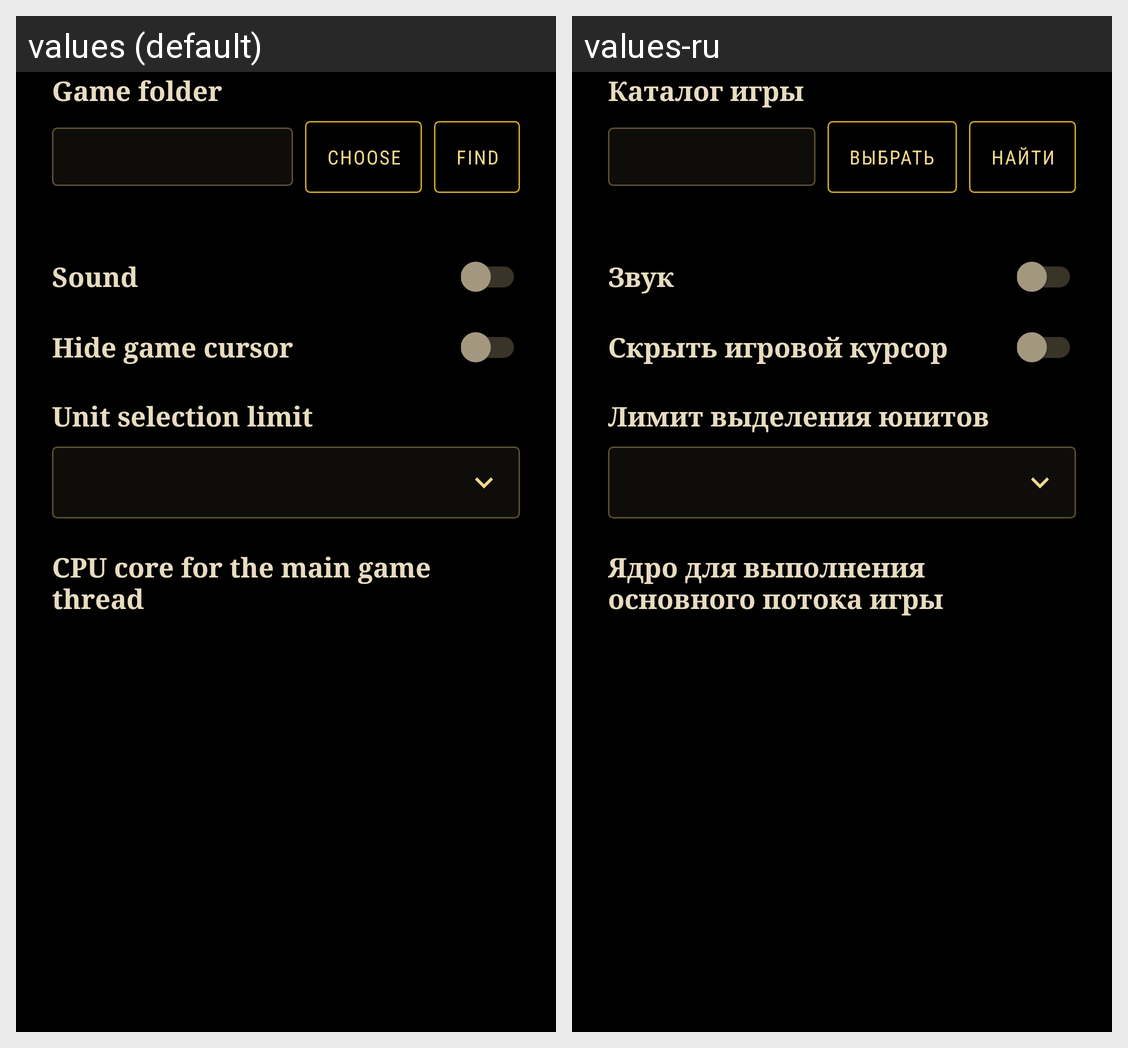

The same Android screen rendered under two of its app's locales, left to right. List the strings drawn on it with the default value and each locale's translation.
Android screen res/layout/page_launch_game.xml rendered under 2 locales, left to right: values (default), values-ru. Device: Nexus 5 (rendered at 1080×1920; each locale shown at half size, 540×960, under a caption strip naming it); theme Wc3Theme.
Strings drawn on this screen, with the default value and each locale's value (text and hints the layout hard-codes, and strings that could not be matched under every locale, appear in the picture but are not listed):

launch_folder_label
  values: Game folder
  values-ru: Каталог игры

launch_folder_choose
  values: Choose
  values-ru: Выбрать

launch_folder_find
  values: Find
  values-ru: Найти

launch_sound_label
  values: Sound
  values-ru: Звук

launch_hide_cursor_label
  values: Hide game cursor
  values-ru: Скрыть игровой курсор

launch_selection_label
  values: Unit selection limit
  values-ru: Лимит выделения юнитов

launch_cpu_cores_label
  values: CPU core for the main game thread
  values-ru: Ядро для выполнения основного потока игры
